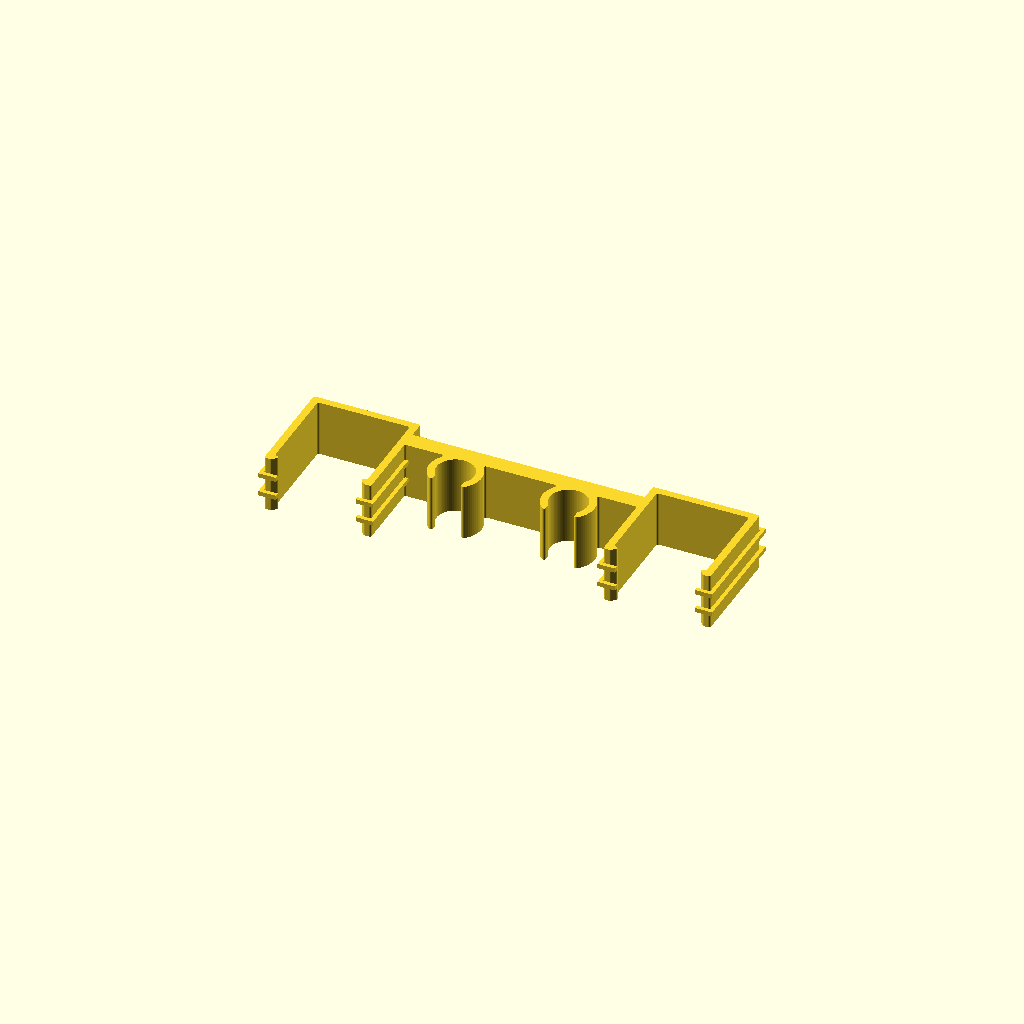
Cell 1: rendered with the file's own defaults.
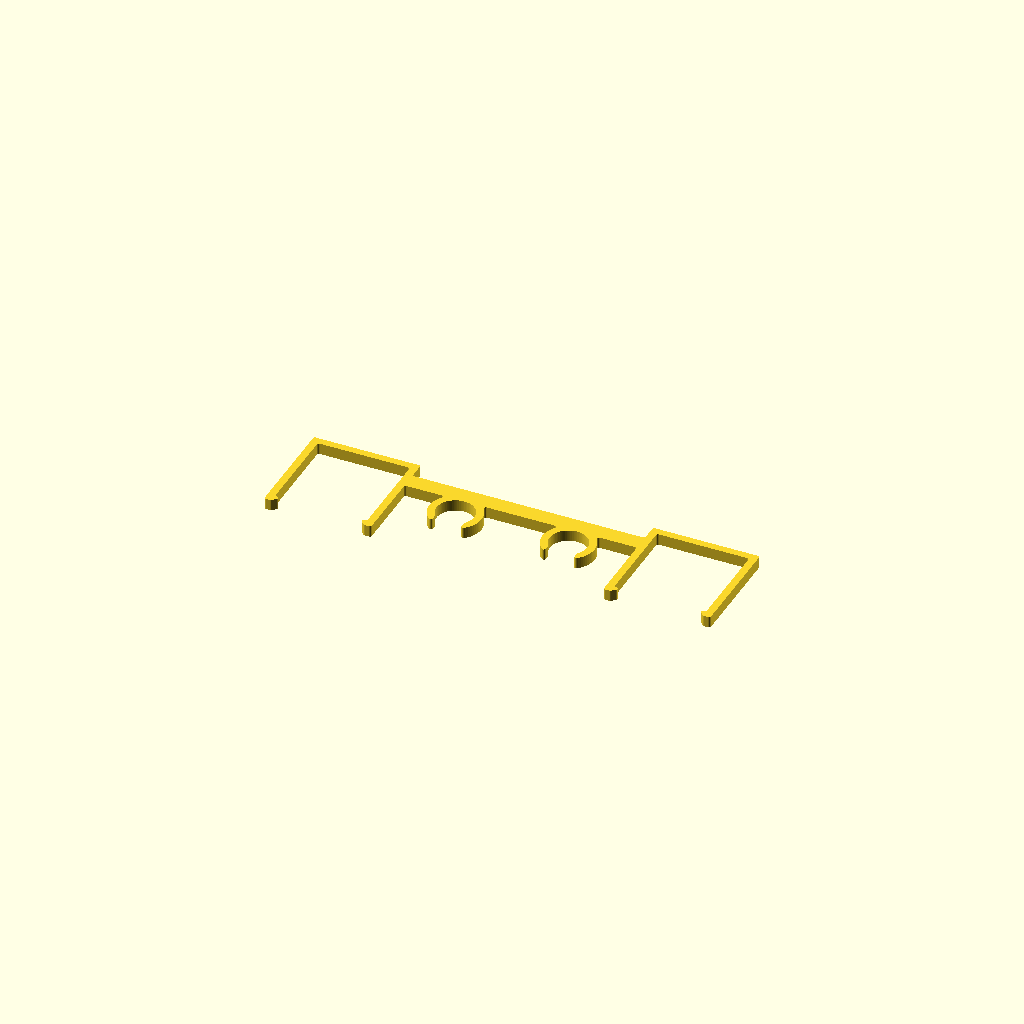
Cell 2: the same model with part = "fit_test".
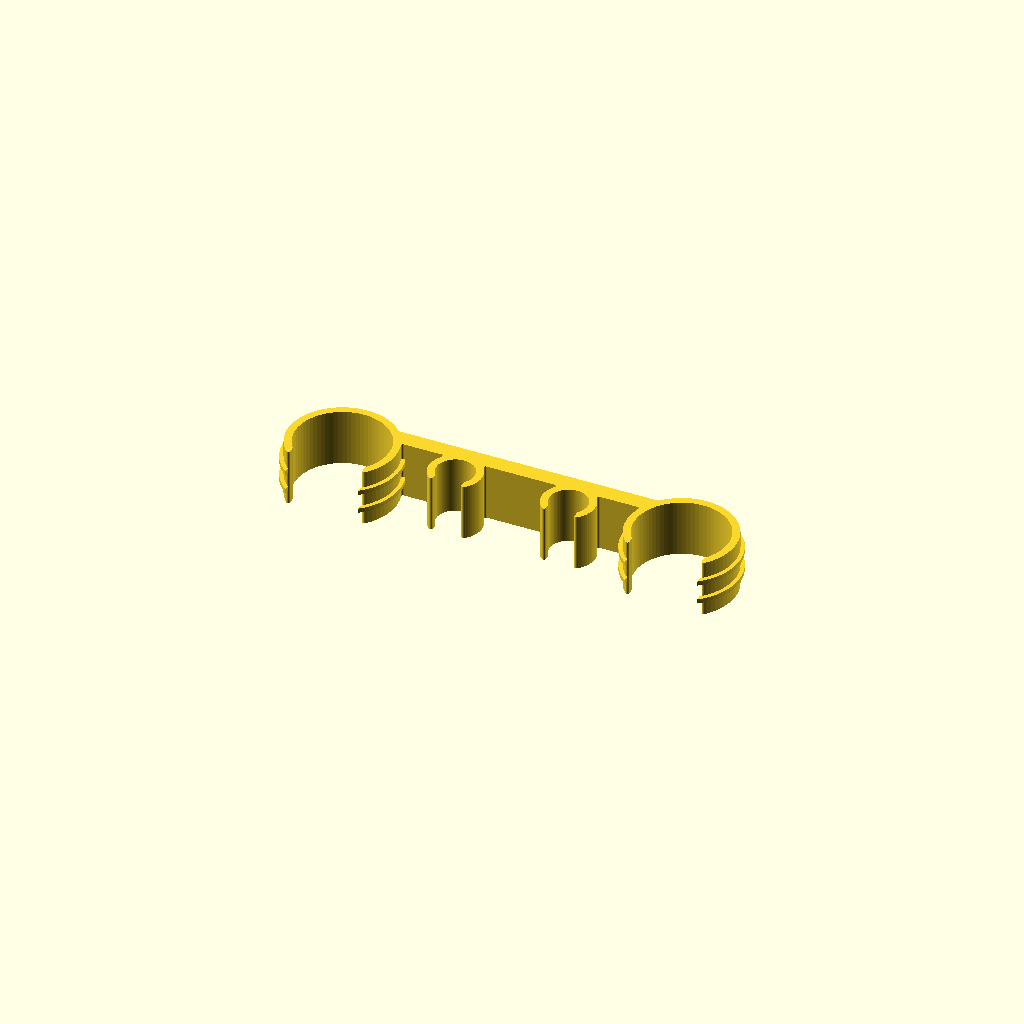
Cell 3 — baluster_shape set to "round", the other parameters unchanged.
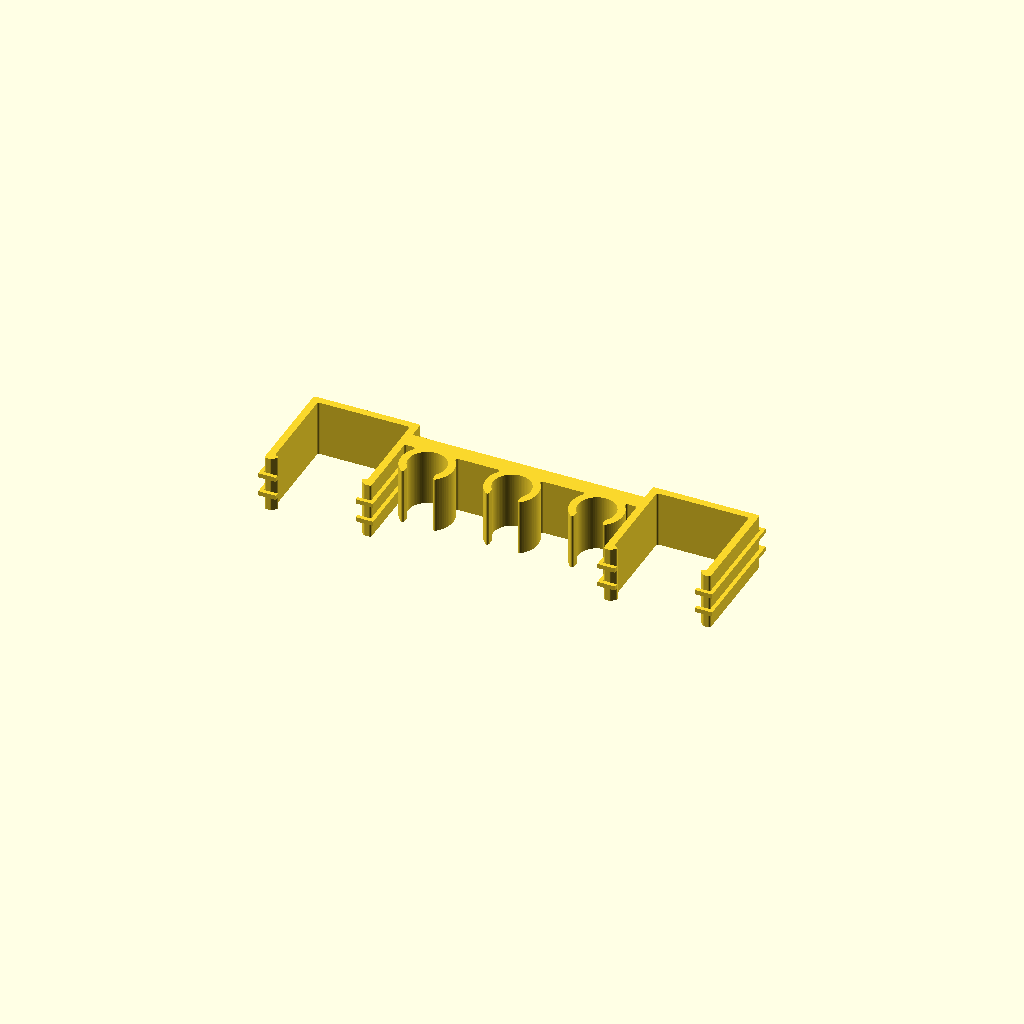
Cell 4: the same model with rods_per_gap = 3.
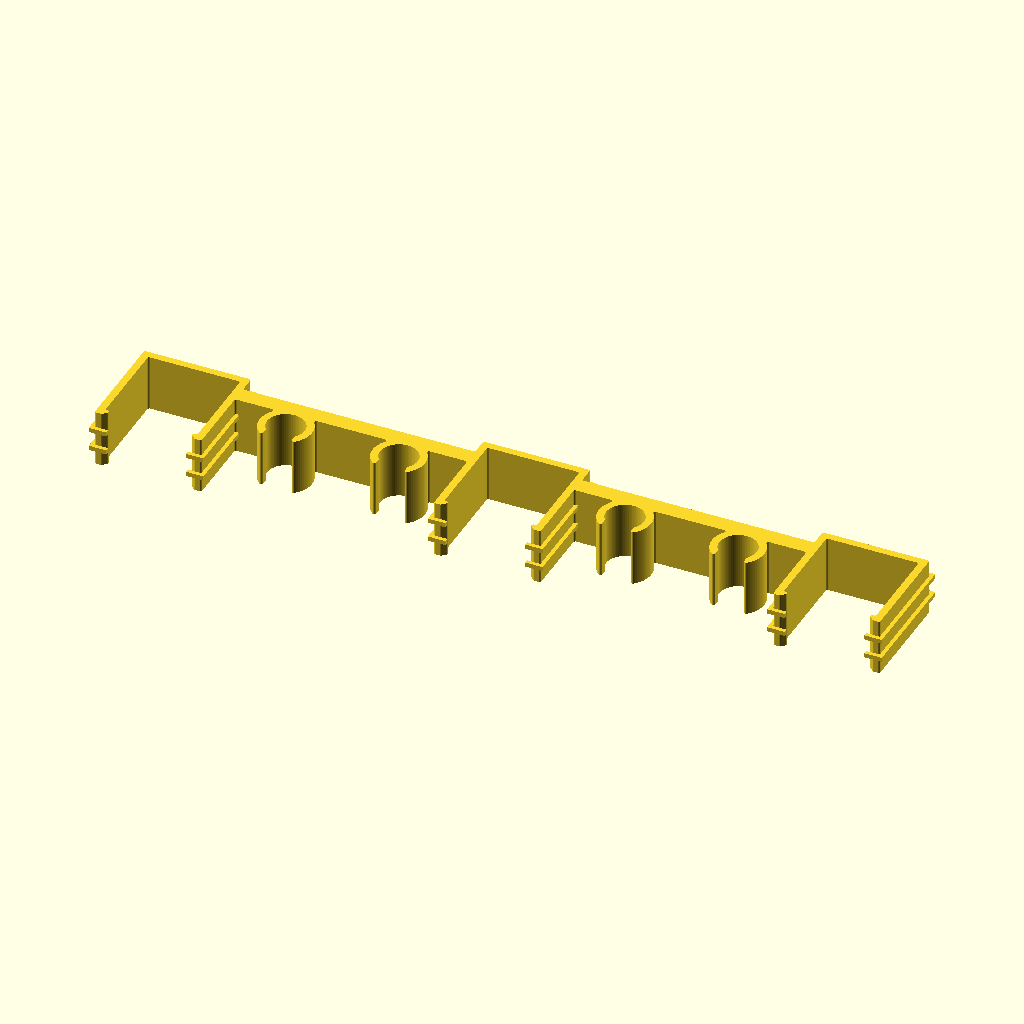
Cell 5 — gaps_per_clip set to 2, the other parameters unchanged.
All cells are drawn from one camera (rotation 55°, 0°, 25°, orthographic, colour scheme Cornfield), so only the parameter changes between them.
The OpenSCAD source (cat-baluster-guard/baluster_cat_guard.scad):
// Baluster Cat Guard
// ------------------
// Snap-on clips that hold a vertical rod (wood dowel or acrylic rod) in the
// middle of each gap between balusters, so the gap is too narrow for a cat.
//
//   top view of one clip (loft side is at the bottom of this sketch):
//
//        open air / room below
//      ===========================   <- web (behind everything)
//     (  B  )      ( r )      (  B  )
//      \_ _/        \ /        \_ _/
//        ^           ^           ^   openings: push onto balusters and
//            loft side (you)          press the rod in from where you stand
//
// Each clip prints flat with no supports. Use PETG if you can (it flexes
// without cracking); PLA works with a slightly wider snap opening.
//
// All dimensions in mm. MEASURE YOUR RAILING - the defaults are guesses.

/* [What to render] */
// clip = printable part, fit_test = thin slice to check the fit, assembly = preview with railing
part = "clip"; // [clip, fit_test, assembly]

/* [Your railing - measure these] */
// Center-to-center distance between two neighbouring balusters
baluster_pitch = 120;
// Shape of the baluster where this clip will sit (square blocks at bottom/top, round in the turned middle)
baluster_shape = "square"; // [square, round]
// Width of the square block, or diameter of the round part, where the clip will sit
baluster_size = 32;

/* [Rod] */
// Diameter of the rod/dowel you will use (12.7 = 1/2 inch, 9.5 = 3/8 inch)
rod_d = 12.7;
// Rods per gap: 1 leaves ~40 mm openings (adult cats), 2 leaves ~20-25 mm (nothing gets through)
rods_per_gap = 2; // [1, 2, 3]

/* [Clip] */
// How many gaps one clip spans (2 needs a bigger print bed, but stays rigid and avoids clips stacking on the same baluster)
gaps_per_clip = 1; // [1, 2, 3]
// Height of the clip (print height)
clip_h = 20;
// Wall thickness of the snap rings
wall = 2.6;
// Thickness of the web connecting everything (this is what the dowels push against)
web_t = 6;
// Extra space around the baluster/rod (0 = tight, increase if it won't go on)
clearance = 0.3;
// Snap opening as a fraction of the round size (smaller = grips harder, harder to push on)
round_opening = 0.80;
// How far the lips of a square grip reach in over the corner
square_lip = 2.2;

/* [Zip tie lock] */
// Add guide ribs so a zip tie can wrap each baluster and lock the clip on
zip_tie = true;
// Width of your zip ties (4.8 mm is the common "medium" size)
zip_w = 4.8;
// How far the guide ribs stick out
zip_rib = 1.4;

/* [Assembly preview only] */
// Height from the top of the bottom (shoe) rail to the underside of the handrail
rail_gap_h = 760;
// Height of the square block at the bottom of each baluster
base_block_h = 110;
// Diameter of the slim turned part of the baluster
turned_d = 24;

/* [Hidden] */
$fn = 72;
eps = 0.01;

// ---------------------------------------------------------------- helpers

// rounds both convex and concave corners of a 2D shape
module soften(r = 0.7) {
    offset(r = r) offset(r = -2 * r) offset(r = r) children();
}

function rod_xs(p, n, gaps) = [
    for (g = [0 : gaps - 1], i = [1 : n])
        -p * gaps / 2 + g * p + p * i / (n + 1)
];

function baluster_xs(p, gaps) = [for (g = [0 : gaps]) -p * gaps / 2 + g * p];

// ---------------------------------------------------------------- 2D grips

// solid outline of a grip
module grip_body(shape, s) {
    if (shape == "round")
        circle(d = s + 2 * clearance + 2 * wall);
    else
        square(s + 2 * clearance + 2 * wall, center = true);
}

// hole + snap opening of a grip (opening faces -Y, the loft side)
module grip_cut(shape, s) {
    c = s + 2 * clearance;
    if (shape == "round") {
        circle(d = c);
        open_w = s * round_opening;
        translate([-open_w / 2, -c]) square([open_w, c]);
    } else {
        square(c, center = true);
        open_w = c - 2 * square_lip;
        translate([-open_w / 2, -c]) square([open_w, c]);
    }
}

// lead-in chamfers on the snap opening so it is easy to push on
module grip_leadin(shape, s) {
    c = s + 2 * clearance;
    open_w = shape == "round" ? s * round_opening : c - 2 * square_lip;
    outer = shape == "round" ? c / 2 + wall : c / 2 + wall;
    for (m = [0, 1]) mirror([m, 0])
        polygon([
            [open_w / 2 - eps, -outer - eps],
            [open_w / 2 + wall * 0.9, -outer - eps],
            [open_w / 2 - eps, -outer + wall * 0.9]
        ]);
}

// ---------------------------------------------------------------- clip

module clip_2d() {
    p = baluster_pitch;
    bxs = baluster_xs(p, gaps_per_clip);
    rxs = rod_xs(p, rods_per_gap, gaps_per_clip);
    rod_shape = "round";

    // the web runs behind the rods (open-air side) so it never blocks a snap opening
    web_y0 = rod_d / 2 + clearance;

    soften() difference() {
        union() {
            for (x = bxs) translate([x, 0]) grip_body(baluster_shape, baluster_size);
            for (x = rxs) translate([x, 0]) grip_body(rod_shape, rod_d);
            translate([bxs[0], web_y0]) square([bxs[len(bxs) - 1] - bxs[0], web_t]);
        }
        for (x = bxs) translate([x, 0]) {
            grip_cut(baluster_shape, baluster_size);
            grip_leadin(baluster_shape, baluster_size);
        }
        for (x = rxs) translate([x, 0]) {
            grip_cut(rod_shape, rod_d);
            grip_leadin(rod_shape, rod_d);
        }
    }
}

// two ribs around the outside of each baluster grip that keep a zip tie
// centered on the clip; the tie wraps the whole baluster and closes the
// snap opening so the clip can't be pulled off
module zip_ribs_2d() {
    for (x = baluster_xs(baluster_pitch, gaps_per_clip)) translate([x, 0])
        difference() {
            offset(delta = zip_rib) grip_body(baluster_shape, baluster_size);
            grip_body(baluster_shape, baluster_size);
            grip_cut(baluster_shape, baluster_size);
        }
}

module clip(h = clip_h) {
    linear_extrude(h) clip_2d();
    if (zip_tie && h >= zip_w + 6) {
        rib_h = 1.6;
        slot = zip_w + 0.6;
        for (z = [(h - slot) / 2 - rib_h, (h + slot) / 2])
            translate([0, 0, z]) linear_extrude(rib_h) zip_ribs_2d();
    }
}

// ---------------------------------------------------------------- preview

module baluster() {
    color("white") {
        translate([-baluster_size / 2, -baluster_size / 2, 0])
            cube([baluster_size, baluster_size, base_block_h]);
        translate([0, 0, base_block_h])
            cylinder(d = turned_d, h = rail_gap_h - 2 * base_block_h);
        translate([-baluster_size / 2, -baluster_size / 2, rail_gap_h - base_block_h])
            cube([baluster_size, baluster_size, base_block_h]);
    }
}

module assembly() {
    p = baluster_pitch;
    n_gaps = 3;
    span = p * n_gaps;
    // shoe rail and handrail
    color("BurlyWood") {
        translate([-span / 2 - 40, -25, -20]) cube([span + 80, 50, 20]);
        translate([-span / 2 - 40, -35, rail_gap_h]) cube([span + 80, 70, 45]);
    }
    for (x = baluster_xs(p, n_gaps)) translate([x, 0, 0]) baluster();
    // rods resting on the shoe rail
    for (x = rod_xs(p, rods_per_gap, n_gaps))
        color("LightSkyBlue", 0.8) translate([x, 0, 0]) cylinder(d = rod_d, h = rail_gap_h - 5);
    // clips: one gap each, staggered heights so neighbours never share a spot
    for (g = [0 : n_gaps - 1]) {
        x = -span / 2 + p / 2 + g * p;
        dz = (g % 2) * (clip_h + 5);
        translate([x, 0, 20 + dz]) color("Orange") clip();
        translate([x, 0, rail_gap_h - base_block_h + 20 + dz]) color("Orange") clip();
    }
}

// ---------------------------------------------------------------- output

if (part == "clip") clip();
else if (part == "fit_test") clip(h = 4);
else if (part == "assembly") assembly();
Parameter table extracted from the source (name, type, default, range or options):
part: string, default "clip", options "clip", "fit_test", "assembly"
baluster_pitch: number, default 120
baluster_shape: string, default "square", options "square", "round"
baluster_size: number, default 32
rod_d: number, default 12.7
rods_per_gap: number, default 2, options 1, 2, 3
gaps_per_clip: number, default 1, options 1, 2, 3
clip_h: number, default 20
wall: number, default 2.6
web_t: number, default 6
clearance: number, default 0.3
round_opening: number, default 0.8
square_lip: number, default 2.2
zip_tie: bool, default true
zip_w: number, default 4.8
zip_rib: number, default 1.4
rail_gap_h: number, default 760
base_block_h: number, default 110
turned_d: number, default 24
